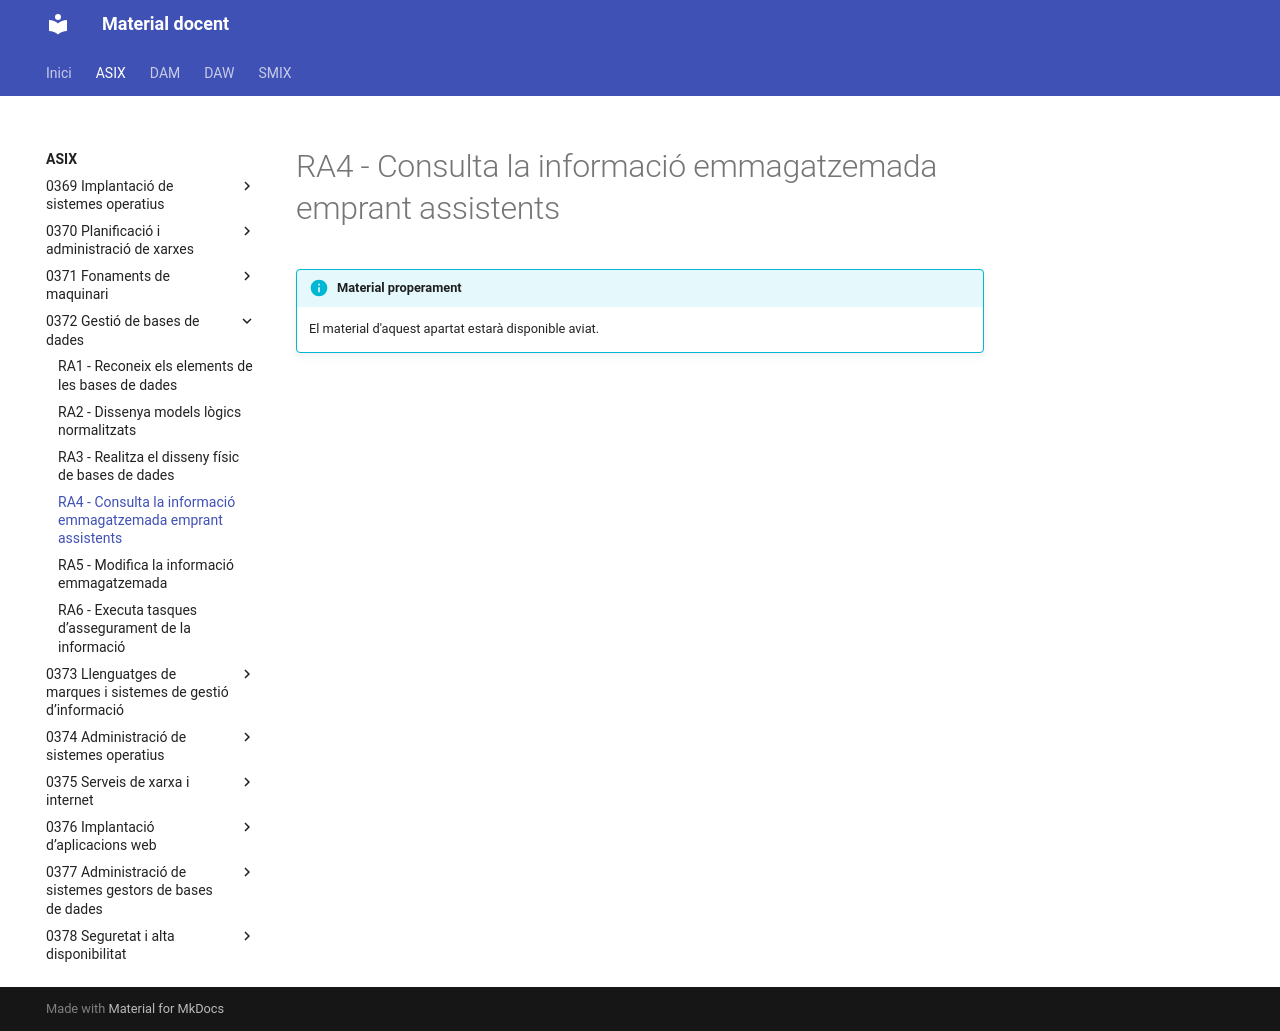

repository: aaragoprof/aaragoprof.github.io · page: asix/0372-gestio-de-bases-de-dades/ra4/index.html · generator: mkdocs

# RA4 - Consulta la informació emmagatzemada emprant assistents

!!! info "Material properament"
    El material d'aquest apartat estarà disponible aviat.
